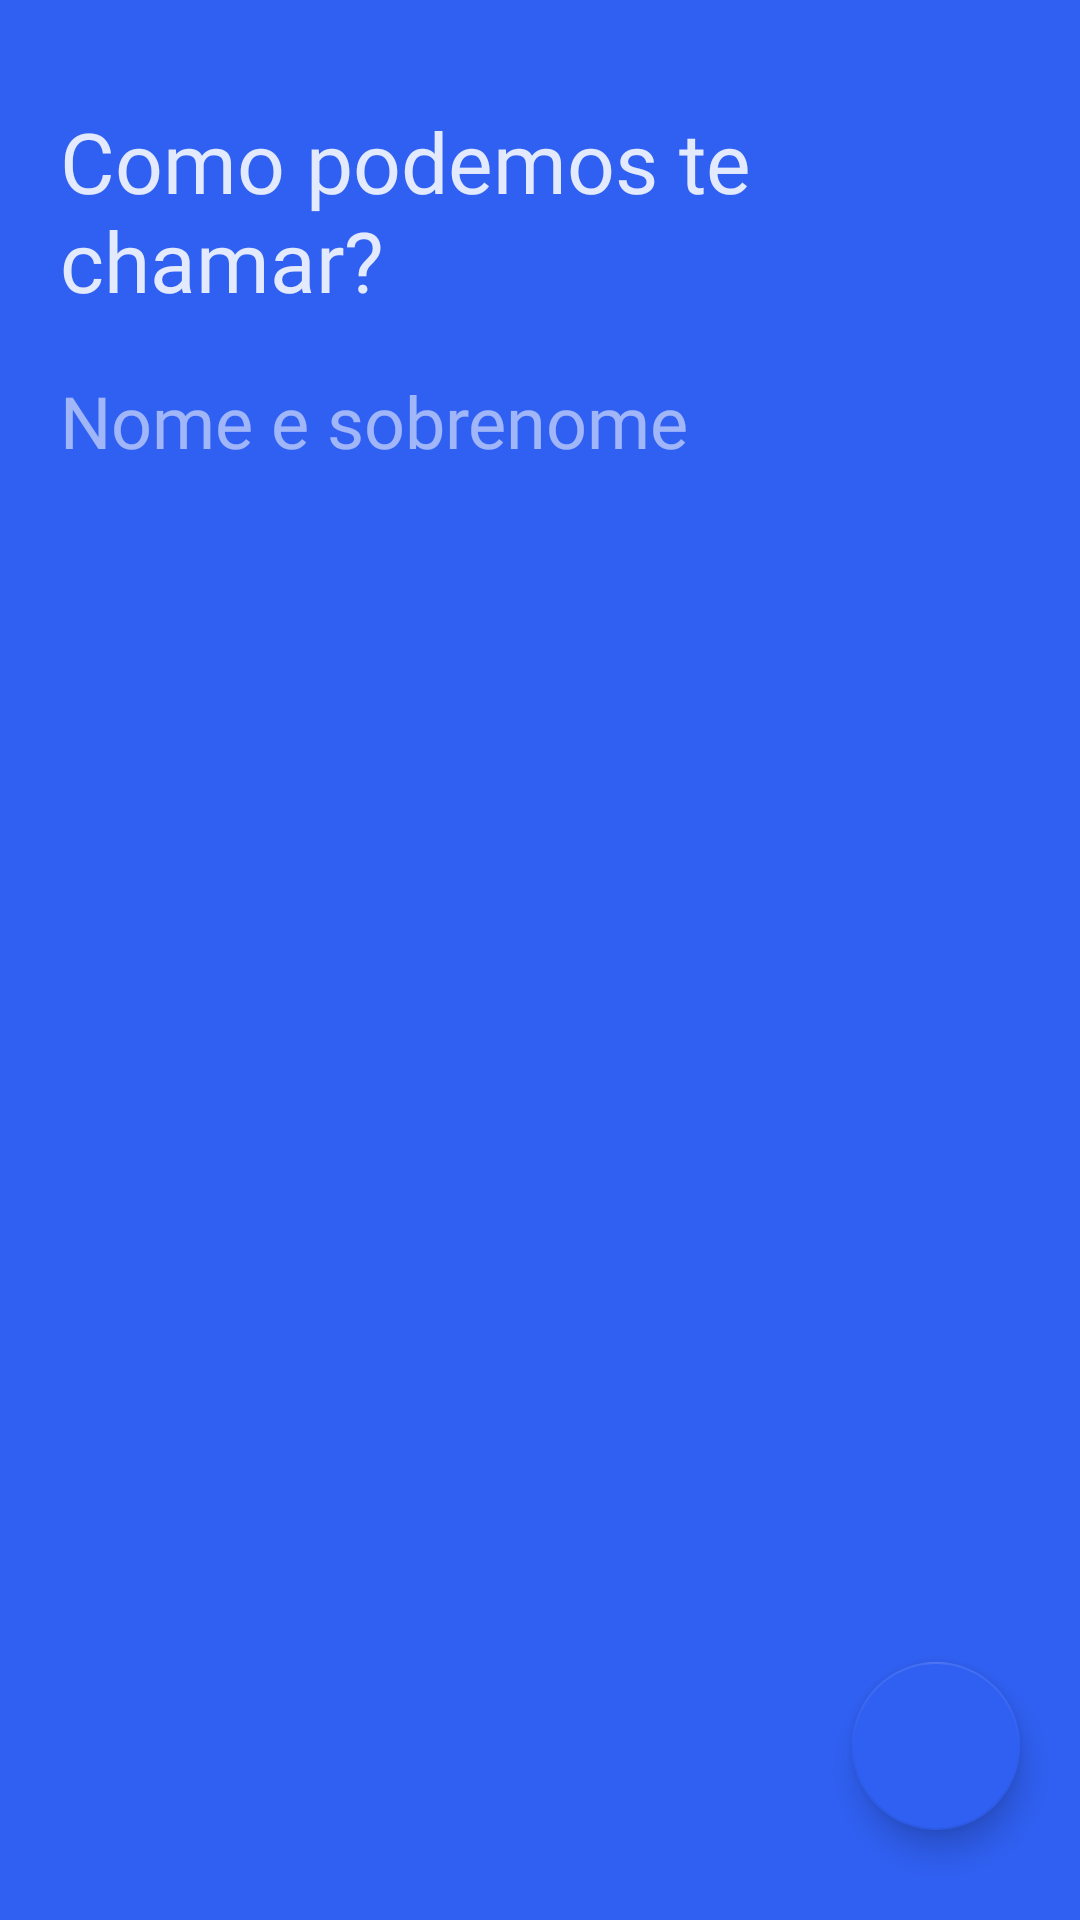

Produce the Android XML layout that renders to this screen, including the resource entries it uses.
<!-- AndroidManifest.xml: application theme FullScreen -->
<!-- res/layout/full_content_person_name_bottomsheet.xml -->
<?xml version="1.0" encoding="utf-8"?>
<RelativeLayout xmlns:android="http://schemas.android.com/apk/res/android"
    xmlns:app="http://schemas.android.com/apk/res-auto"
    xmlns:tools="http://schemas.android.com/tools"
    android:layout_width="match_parent"
    android:layout_height="525dp"
    android:background="@color/colorAccent"
    android:orientation="vertical">

    <androidx.appcompat.widget.AppCompatTextView
        android:id="@+id/tv_label_title_person_name"
        android:layout_width="match_parent"
        android:layout_height="wrap_content"
        android:layout_alignParentTop="true"
        android:layout_marginStart="20dp"
        android:layout_marginTop="35dp"
        android:layout_marginEnd="20dp"
        android:fontFamily="@font/roboto_light"
        android:text="@string/label_title_person_name"
        android:textColor="@color/colorTextWhite87"
        android:textSize="28sp"
        tools:text="Como podemos te chamar?" />

    <androidx.appcompat.widget.AppCompatEditText
        android:id="@+id/et_person_name"
        android:layout_width="match_parent"
        android:layout_height="60dp"
        android:layout_below="@id/tv_label_title_person_name"
        android:layout_marginStart="20dp"
        android:layout_marginTop="5dp"
        android:layout_marginEnd="20dp"
        android:background="@null"
        android:fontFamily="@font/roboto_light"
        android:hint="@string/label_hint_person_name"
        android:inputType="text"
        android:textColor="@color/colorTextWhite87"
        android:textColorHint="@color/colorTextWhite54"
        android:textCursorDrawable="@drawable/editext_cursor"
        android:textSize="24sp" />

    <com.google.android.material.floatingactionbutton.FloatingActionButton
        android:id="@+id/fab_next_person_mail"
        android:layout_width="wrap_content"
        android:layout_height="wrap_content"
        android:layout_alignParentEnd="true"
        android:layout_alignParentBottom="true"
        android:layout_marginEnd="20dp"
        android:layout_marginBottom="30dp"
        app:backgroundTint="@color/colorAccent"
        app:srcCompat="@drawable/ic_arrow_forward" />
</RelativeLayout>
<!-- resources referenced by this layout -->
<resources>
  <color name="colorAccent">#3060f2</color>
  <color name="colorTextWhite54">#8AFFFFFF</color>
  <color name="colorTextWhite87">#DEFFFFFF</color>
  <!-- drawable editext_cursor (drawable) -->
  <?xml version="1.0" encoding="utf-8"?>
  <shape xmlns:android="http://schemas.android.com/apk/res/android"
      android:shape="rectangle">
      <size android:width="2.2dp" />
      <size android:height="60dp" />
      <solid android:color="@color/colorTextWhite87" />
      <stroke android:color="@color/colorTextWhite87" />
  </shape>
  <string name="label_hint_person_name">Nome e sobrenome</string>
  <string name="label_title_person_name">Como podemos te chamar?</string>
  <style name="FullScreen" parent="AppTheme">
          <item name="windowActionBar">false</item>
          <item name="windowNoTitle">true</item>
          <item name="android:windowFullscreen">true</item>
      </style>
  <style name="AppTheme" parent="AppTheme.NoActionBar">
          
          <item name="colorPrimary">@color/colorPrimary</item>
          <item name="colorPrimaryDark">@color/colorPrimaryDark</item>
          <item name="colorAccent">@color/colorAccent</item>
      </style>
  <style name="AppTheme.NoActionBar" parent="Theme.AppCompat.Light.DarkActionBar">
          <item name="windowActionBar">false</item>
          <item name="windowNoTitle">true</item>
      </style>
  <color name="colorPrimary">#3030f2</color>
  <color name="colorPrimaryDark">#000859</color>
</resources>
